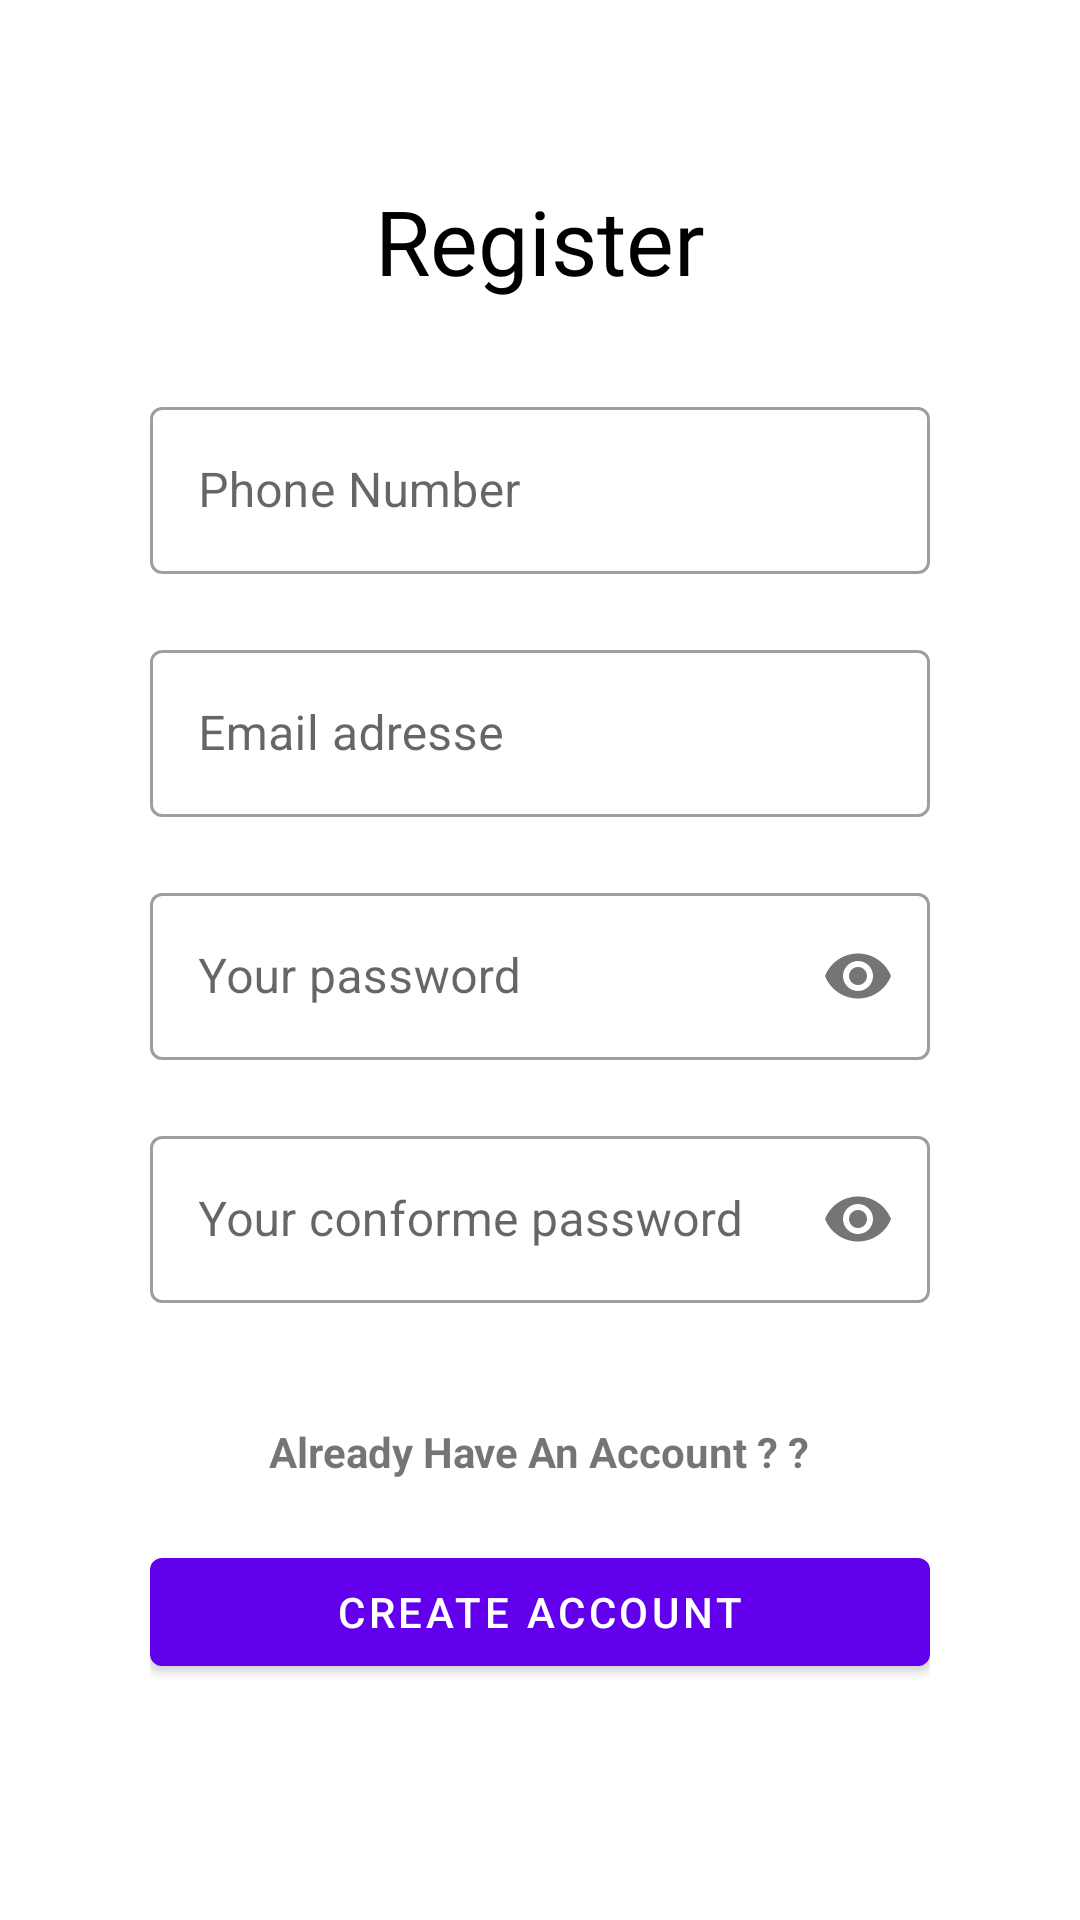

Reconstruct the res/layout file that produces this screen, plus the resources it refers to.
<!-- AndroidManifest.xml: application theme Theme.ChatApplication -->
<!-- res/layout/activity_register.xml -->
<?xml version="1.0" encoding="utf-8"?>
<RelativeLayout xmlns:android="http://schemas.android.com/apk/res/android"
    xmlns:app="http://schemas.android.com/apk/res-auto"
    xmlns:tools="http://schemas.android.com/tools"
    android:layout_width="match_parent"
    android:paddingVertical="30dp"
    android:paddingHorizontal="50dp"
    android:layout_height="match_parent"
    tools:context=".registerActivity">


    <TextView
        android:id="@+id/title"
        android:layout_width="match_parent"
        android:layout_height="wrap_content"
        android:fontFamily="@font/alata"
        android:gravity="center"
        android:layout_marginTop="30dp"
        android:layout_marginBottom="30dp"
        android:text="Register"
        android:textColor="@color/black"
        android:textSize="30sp" />

    <com.google.android.material.textfield.TextInputLayout
        android:layout_width="match_parent"
        android:id="@+id/mail_adresse_input"

        style="@style/Widget.MaterialComponents.TextInputLayout.OutlinedBox"
        android:layout_below="@+id/title"
        android:layout_marginBottom="20dp"
        android:layout_height="wrap_content">
        <com.google.android.material.textfield.TextInputEditText
            android:layout_width="match_parent"
            android:drawablePadding="15dp"
            android:inputType="phone"
            android:id="@+id/phone_num"
            android:layout_height="wrap_content"
            android:hint="Phone Number"/>
    </com.google.android.material.textfield.TextInputLayout>

    <com.google.android.material.textfield.TextInputLayout
        android:layout_width="match_parent"
        android:id="@+id/phone_num_input"

        style="@style/Widget.MaterialComponents.TextInputLayout.OutlinedBox"
        android:layout_below="@+id/mail_adresse_input"
        android:layout_marginBottom="20dp"
        android:layout_height="wrap_content">
        <com.google.android.material.textfield.TextInputEditText
            android:layout_width="match_parent"
            android:drawablePadding="15dp"
            android:inputType="textEmailAddress"
            android:id="@+id/emailInput"
            android:layout_height="wrap_content"
            android:hint="Email adresse"/>
    </com.google.android.material.textfield.TextInputLayout>

    <com.google.android.material.textfield.TextInputLayout
        android:layout_width="match_parent"
        android:id="@+id/password_input"
        app:passwordToggleEnabled="true"
        style="@style/Widget.MaterialComponents.TextInputLayout.OutlinedBox"
        android:layout_below="@+id/phone_num_input"
        android:layout_marginBottom="20dp"
        android:layout_height="wrap_content">

        <com.google.android.material.textfield.TextInputEditText
            android:layout_width="match_parent"
            android:drawablePadding="15dp"
            android:inputType="textPassword"
            android:id="@+id/pass_input"
            android:layout_height="wrap_content"
            android:hint="Your password"/>
    </com.google.android.material.textfield.TextInputLayout>

    <com.google.android.material.textfield.TextInputLayout
        android:layout_width="match_parent"
        android:id="@+id/conform_password_input"
        app:passwordToggleEnabled="true"
        style="@style/Widget.MaterialComponents.TextInputLayout.OutlinedBox"
        android:layout_below="@+id/password_input"
        android:layout_marginBottom="20dp"
        android:layout_height="wrap_content">
        <com.google.android.material.textfield.TextInputEditText
            android:layout_width="match_parent"
            android:drawablePadding="15dp"
            android:inputType="textPassword"
            android:id="@+id/conforme_pass_input"
            android:layout_height="wrap_content"
            android:hint="Your conforme password"/>
    </com.google.android.material.textfield.TextInputLayout>

    <TextView
        android:id="@+id/already_have_ac"
        android:layout_width="wrap_content"
        android:layout_height="wrap_content"
        android:layout_below="@id/conform_password_input"
        android:layout_centerHorizontal="true"
        android:layout_marginVertical="20dp"
        android:text="Already Have An Account ? ?"
        android:textStyle="bold" />

    <com.google.android.material.button.MaterialButton
        android:id="@+id/login_btn"
        android:layout_width="match_parent"
        android:layout_height="wrap_content"
        android:layout_below="@+id/already_have_ac"
        android:text="create account" />

</RelativeLayout>
<!-- resources referenced by this layout -->
<resources>
  <style name="Theme.ChatApplication" parent="Theme.MaterialComponents.DayNight.NoActionBar">
          
          <item name="colorPrimary">@color/purple_500</item>
          <item name="colorPrimaryVariant">@color/purple_700</item>
          <item name="colorOnPrimary">@color/white</item>
          
          <item name="colorSecondary">@color/teal_200</item>
          <item name="colorSecondaryVariant">@color/teal_700</item>
          <item name="colorOnSecondary">@color/black</item>
          
          <item name="android:statusBarColor" tools:targetApi="l">?attr/colorPrimaryVariant</item>
          
      </style>
  <!-- not gathered from this repository: default colours our renderer supplied (Android Studio template values) -->
  <color name="purple_500">#FF6200EE</color>
  <color name="purple_700">#FF3700B3</color>
  <color name="teal_200">#FF03DAC5</color>
  <color name="teal_700">#FF018786</color>
  <color name="black">#FF000000</color>
  <color name="white">#FFFFFFFF</color>
</resources>
